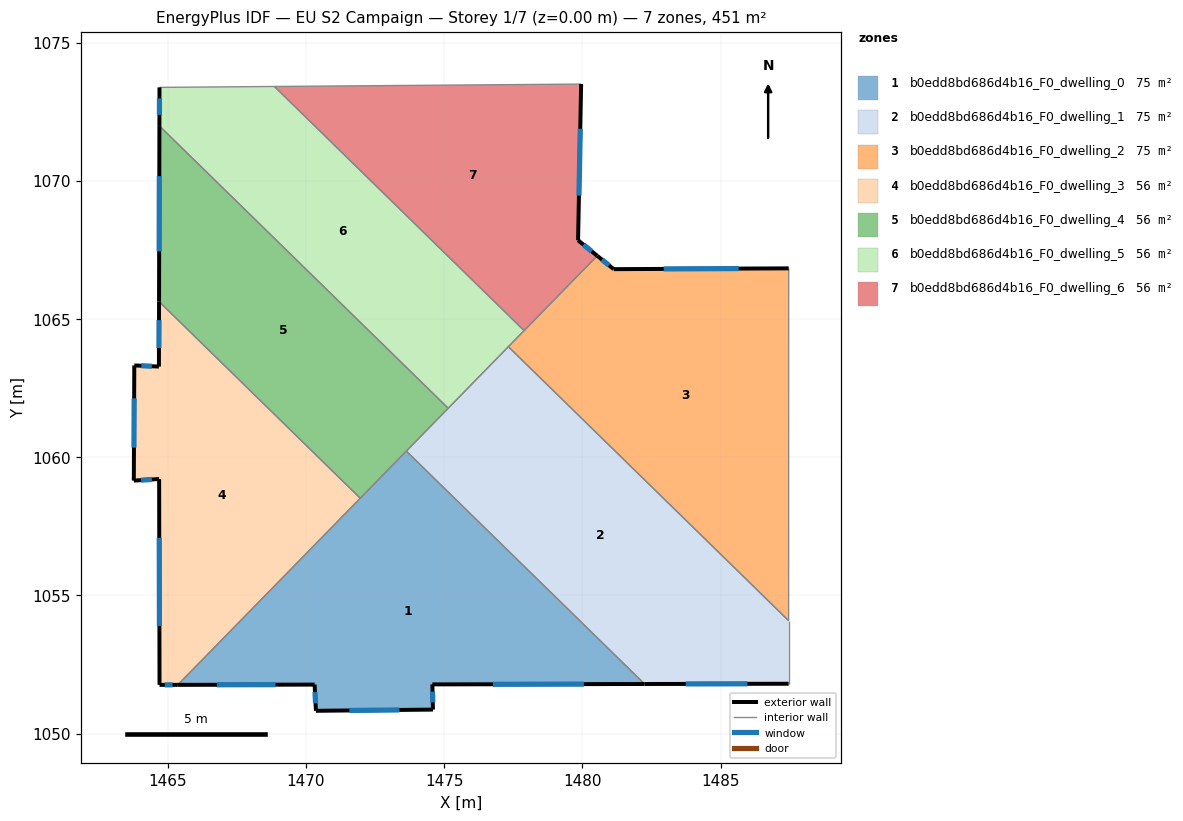
=== STOREY PLAN SPEC (per zone: floor XY polygon, exterior-wall plan segments, windows/doors) ===
zone 1: b0edd8bd686d4b16_F0_dwelling_0  (75.2 m²)
  floor: (1482.25, 1051.79) (1474.57, 1051.78) (1474.59, 1050.87) (1470.36, 1050.83) (1470.31, 1051.77) (1465.36, 1051.76) (1473.63, 1060.22)
  exterior wall: (1474.57, 1051.78) – (1482.25, 1051.79)  [7.7 m]
    window: (1476.77, 1051.79) – (1480.06, 1051.79)  [4.2 m²]
  exterior wall: (1474.59, 1050.87) – (1474.57, 1051.78)  [0.9 m]
    window: (1474.59, 1051.13) – (1474.58, 1051.52)  [0.5 m²]
  exterior wall: (1470.36, 1050.83) – (1474.59, 1050.87)  [4.2 m]
    window: (1471.57, 1050.84) – (1473.38, 1050.86)  [2.3 m²]
  exterior wall: (1470.31, 1051.77) – (1470.36, 1050.83)  [0.9 m]
    window: (1470.33, 1051.50) – (1470.35, 1051.10)  [0.5 m²]
  exterior wall: (1465.36, 1051.76) – (1470.31, 1051.77)  [5.0 m]
    window: (1466.78, 1051.77) – (1468.90, 1051.77)  [2.7 m²]
  interior walls: 3
zone 2: b0edd8bd686d4b16_F0_dwelling_1  (75.2 m²)
  floor: (1487.46, 1054.09) (1487.46, 1051.80) (1482.25, 1051.79) (1473.63, 1060.22) (1477.32, 1064.00)
  exterior wall: (1482.25, 1051.79) – (1487.46, 1051.80)  [5.2 m]
    window: (1483.74, 1051.80) – (1485.97, 1051.80)  [2.9 m²]
  interior walls: 5
zone 3: b0edd8bd686d4b16_F0_dwelling_2  (75.2 m²)
  floor: (1487.47, 1066.83) (1487.46, 1054.09) (1477.32, 1064.00) (1480.54, 1067.29) (1481.13, 1066.80)
  exterior wall: (1481.13, 1066.80) – (1480.54, 1067.29)  [0.8 m]
    window: (1480.96, 1066.94) – (1480.71, 1067.15)  [0.4 m²]
  exterior wall: (1487.47, 1066.83) – (1481.13, 1066.80)  [6.3 m]
    window: (1485.66, 1066.83) – (1482.94, 1066.81)  [3.5 m²]
  interior walls: 4
zone 4: b0edd8bd686d4b16_F0_dwelling_3  (56.4 m²)
  floor: (1471.96, 1058.52) (1465.36, 1051.76) (1464.70, 1051.76) (1464.69, 1059.21) (1463.77, 1059.15) (1463.79, 1063.32) (1464.68, 1063.28) (1464.68, 1065.63)
  exterior wall: (1463.77, 1059.15) – (1464.69, 1059.21)  [0.9 m]
    window: (1464.03, 1059.17) – (1464.42, 1059.20)  [0.5 m²]
  exterior wall: (1463.79, 1063.32) – (1463.77, 1059.15)  [4.2 m]
    window: (1463.78, 1062.13) – (1463.77, 1060.34)  [2.3 m²]
  exterior wall: (1464.68, 1063.28) – (1463.79, 1063.32)  [0.9 m]
    window: (1464.42, 1063.29) – (1464.04, 1063.31)  [0.5 m²]
  exterior wall: (1464.68, 1065.63) – (1464.68, 1063.28)  [2.4 m]
    window: (1464.68, 1064.96) – (1464.68, 1063.95)  [1.3 m²]
  exterior wall: (1464.70, 1051.76) – (1465.36, 1051.76)  [0.7 m]
    window: (1464.89, 1051.76) – (1465.17, 1051.76)  [0.4 m²]
  exterior wall: (1464.69, 1059.21) – (1464.70, 1051.76)  [7.4 m]
    window: (1464.69, 1057.08) – (1464.70, 1053.89)  [4.1 m²]
  interior walls: 2
zone 5: b0edd8bd686d4b16_F0_dwelling_4  (56.4 m²)
  floor: (1475.15, 1061.77) (1471.96, 1058.52) (1464.68, 1065.63) (1464.70, 1071.99)
  exterior wall: (1464.70, 1071.99) – (1464.68, 1065.63)  [6.4 m]
    window: (1464.69, 1070.17) – (1464.69, 1067.45)  [3.5 m²]
  interior walls: 4
zone 6: b0edd8bd686d4b16_F0_dwelling_5  (56.4 m²)
  floor: (1477.89, 1064.58) (1475.15, 1061.77) (1464.70, 1071.99) (1464.70, 1073.38) (1468.86, 1073.42)
  exterior wall: (1464.70, 1073.38) – (1464.70, 1071.99)  [1.4 m]
    window: (1464.70, 1072.98) – (1464.70, 1072.39)  [0.8 m²]
  interior walls: 5
zone 7: b0edd8bd686d4b16_F0_dwelling_6  (56.4 m²)
  floor: (1479.96, 1073.50) (1479.84, 1067.85) (1480.54, 1067.29) (1477.89, 1064.58) (1468.86, 1073.42)
  exterior wall: (1479.84, 1067.85) – (1479.96, 1073.50)  [5.7 m]
    window: (1479.88, 1069.46) – (1479.92, 1071.89)  [3.1 m²]
  exterior wall: (1480.54, 1067.29) – (1479.84, 1067.85)  [0.9 m]
    window: (1480.34, 1067.45) – (1480.04, 1067.69)  [0.5 m²]
  interior walls: 3

=== DERIVED (storey summary) ===
Building: EU S2 Campaign
Storey: 1 of 7  (floor level z = 0.00 m)
Storey gross floor area: 451.4 m²
Zones on this storey: 7
  - b0edd8bd686d4b16_F0_dwelling_0: floor 75.2 m²; exterior wall 18.7 m (56.2 m²); 5 window(s) 10.3 m²; WWR 18.4%
  - b0edd8bd686d4b16_F0_dwelling_1: floor 75.2 m²; exterior wall 5.2 m (15.6 m²); 1 window(s) 2.9 m²; WWR 18.4%
  - b0edd8bd686d4b16_F0_dwelling_2: floor 75.2 m²; exterior wall 7.1 m (21.3 m²); 2 window(s) 3.9 m²; WWR 18.4%
  - b0edd8bd686d4b16_F0_dwelling_3: floor 56.4 m²; exterior wall 16.4 m (49.3 m²); 6 window(s) 9.1 m²; WWR 18.4%
  - b0edd8bd686d4b16_F0_dwelling_4: floor 56.4 m²; exterior wall 6.4 m (19.1 m²); 1 window(s) 3.5 m²; WWR 18.4%
  - b0edd8bd686d4b16_F0_dwelling_5: floor 56.4 m²; exterior wall 1.4 m (4.2 m²); 1 window(s) 0.8 m²; WWR 18.4%
  - b0edd8bd686d4b16_F0_dwelling_6: floor 56.4 m²; exterior wall 6.5 m (19.6 m²); 2 window(s) 3.6 m²; WWR 18.4%
Zone adjacency (shared interzone walls):
  - b0edd8bd686d4b16_F0_dwelling_0 ↔ b0edd8bd686d4b16_F0_dwelling_1
  - b0edd8bd686d4b16_F0_dwelling_0 ↔ b0edd8bd686d4b16_F0_dwelling_3
  - b0edd8bd686d4b16_F0_dwelling_0 ↔ b0edd8bd686d4b16_F0_dwelling_4
  - b0edd8bd686d4b16_F0_dwelling_1 ↔ b0edd8bd686d4b16_F0_dwelling_2
  - b0edd8bd686d4b16_F0_dwelling_1 ↔ b0edd8bd686d4b16_F0_dwelling_4
  - b0edd8bd686d4b16_F0_dwelling_1 ↔ b0edd8bd686d4b16_F0_dwelling_5
  - b0edd8bd686d4b16_F0_dwelling_2 ↔ b0edd8bd686d4b16_F0_dwelling_5
  - b0edd8bd686d4b16_F0_dwelling_2 ↔ b0edd8bd686d4b16_F0_dwelling_6
  - b0edd8bd686d4b16_F0_dwelling_3 ↔ b0edd8bd686d4b16_F0_dwelling_4
  - b0edd8bd686d4b16_F0_dwelling_4 ↔ b0edd8bd686d4b16_F0_dwelling_5
  - b0edd8bd686d4b16_F0_dwelling_5 ↔ b0edd8bd686d4b16_F0_dwelling_6